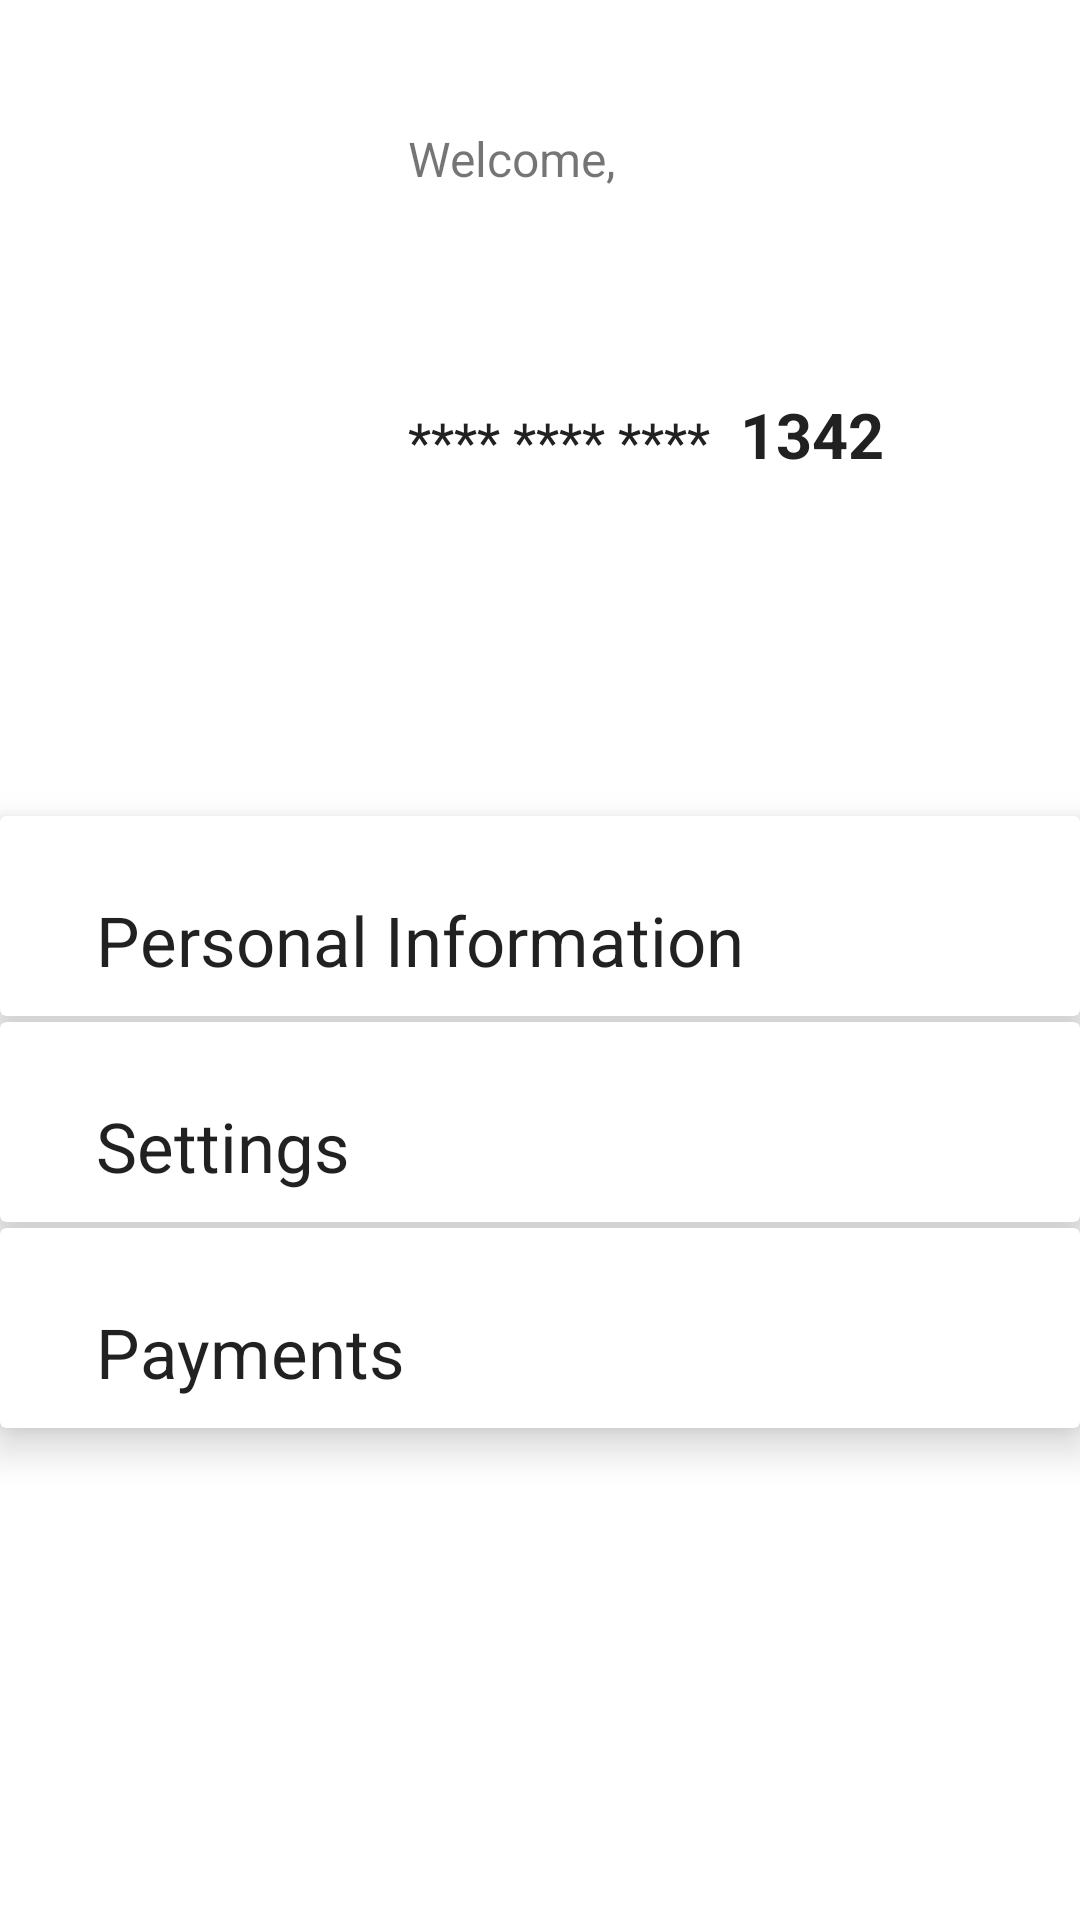

Write the Android layout XML for this screen, with the resource values it uses.
<!-- AndroidManifest.xml: application theme Theme.Imob -->
<!-- res/layout/fragment_more.xml -->
<?xml version="1.0" encoding="utf-8"?>
<LinearLayout xmlns:android="http://schemas.android.com/apk/res/android"
    xmlns:app="http://schemas.android.com/apk/res-auto"
    xmlns:tools="http://schemas.android.com/tools"
    android:layout_width="match_parent"
    android:layout_height="match_parent"
    android:orientation="vertical"
    tools:context=".view.fragment.MoreFragment">

    <androidx.constraintlayout.widget.ConstraintLayout
        android:layout_width="match_parent"
        android:layout_height="wrap_content"
        android:layout_marginBottom="80dp"
        android:padding="32dp">

        <ImageView
            android:id="@+id/iv_profile"
            android:layout_width="72dp"
            android:layout_height="72dp"
            app:layout_constraintStart_toStartOf="parent"
            app:layout_constraintTop_toTopOf="parent"
            android:src="@drawable/ic_baseline_image_24" />

        <TextView
            android:id="@+id/tv_welcome_label"
            android:layout_width="wrap_content"
            android:layout_height="wrap_content"
            android:layout_marginStart="32dp"
            android:layout_marginTop="10dp"
            android:text="@string/welcome"
            android:textSize="16sp"
            app:layout_constraintStart_toEndOf="@+id/iv_profile"
            app:layout_constraintTop_toTopOf="@+id/iv_profile" />

        <TextView
            android:id="@+id/tv_username"
            android:layout_width="wrap_content"
            android:layout_height="wrap_content"
            android:textColor="@color/black"
            android:textSize="28sp"
            android:textStyle="bold"
            app:layout_constraintBottom_toBottomOf="@+id/iv_profile"
            app:layout_constraintStart_toStartOf="@+id/tv_welcome_label"
            app:layout_constraintTop_toBottomOf="@+id/tv_welcome_label"
            tools:text="Bruno" />

        <TextView
            android:id="@+id/more_tv_hidden_cc"
            android:layout_width="wrap_content"
            android:layout_height="wrap_content"
            android:layout_marginTop="32dp"
            android:text="@string/secret"
            android:textColor="@color/gray"
            android:textSize="18sp"
            app:layout_constraintStart_toStartOf="@+id/tv_welcome_label"
            app:layout_constraintTop_toBottomOf="@+id/tv_username" />

        <TextView
            android:id="@+id/tv_cc"
            android:layout_width="wrap_content"
            android:layout_height="wrap_content"
            android:layout_marginStart="10dp"
            android:layout_marginTop="32dp"
            android:text="1342"
            android:textColor="@color/gray"
            android:textSize="21sp"
            android:textStyle="bold"
            app:layout_constraintBottom_toBottomOf="@+id/more_tv_hidden_cc"
            app:layout_constraintStart_toEndOf="@+id/more_tv_hidden_cc" />

    </androidx.constraintlayout.widget.ConstraintLayout>

    <androidx.cardview.widget.CardView
        android:id="@+id/btn_profile"
        style="@style/Theme.Imob.MoreMenuOptionsCardView"
        app:cardElevation="8dp"
        app:contentPaddingBottom="10dp"
        app:contentPaddingTop="10dp">

        <TextView
            style="@style/Theme.Imob.MoreMenuOptions"
            android:text="@string/personal" />

    </androidx.cardview.widget.CardView>

    <androidx.cardview.widget.CardView
        style="@style/Theme.Imob.MoreMenuOptionsCardView"
        app:cardElevation="8dp"
        app:contentPaddingBottom="10dp"
        app:contentPaddingTop="10dp">

        <TextView
            style="@style/Theme.Imob.MoreMenuOptions"
            android:text="@string/settings" />

    </androidx.cardview.widget.CardView>

    <androidx.cardview.widget.CardView
        style="@style/Theme.Imob.MoreMenuOptionsCardView"
        app:cardElevation="8dp"
        app:contentPaddingBottom="10dp"
        app:contentPaddingTop="10dp">

        <TextView
            style="@style/Theme.Imob.MoreMenuOptions"
            android:text="@string/payments" />

    </androidx.cardview.widget.CardView>






</LinearLayout>
<!-- resources referenced by this layout -->
<resources>
  <color name="black">#FF000000</color>
  <color name="gray">#212121</color>
  <color name="red">#FF0340</color>
  <string name="favorites">Favorites</string>
  <string name="log_out">Logout</string>
  <string name="payments">Payments</string>
  <string name="personal">Personal Information</string>
  <string name="secret">**** **** ****</string>
  <string name="settings">Settings</string>
  <string name="welcome">Welcome,</string>
  <style name="Theme.Imob.MoreMenuOptions">
          <item name="android:layout_marginTop">16dp</item>
          <item name="android:gravity">start</item>
          <item name="android:layout_width">match_parent</item>
          <item name="android:layout_height">wrap_content</item>
          <item name="android:paddingStart">32dp</item>
          <item name="android:paddingEnd">32dp</item>
          <item name="android:textSize">23sp</item>
      </style>
  <style name="Theme.Imob.MoreMenuOptionsCardView">
          <item name="android:layout_marginTop">1dp</item>
          <item name="android:layout_marginBottom">1dp</item>
          <item name="android:layout_width">match_parent</item>
          <item name="android:layout_height">wrap_content</item>
      </style>
  <style name="Theme.Imob" parent="Theme.MaterialComponents.Light.NoActionBar">
          
          <item name="colorPrimary">@color/orange</item>
          <item name="colorPrimaryVariant">@color/orange</item>
          <item name="colorOnPrimary">@color/white</item>
          
          <item name="colorSecondary">@color/gray</item>
          <item name="colorSecondaryVariant">@color/gray</item>
          <item name="colorOnSecondary">@color/black</item>
          
          <item name="android:statusBarColor" tools:targetApi="l">@color/black</item>
          
          <item name="bottomSheetDialogTheme">@style/Theme.Imob.AppBottomSheetDialogTheme</item>
      </style>
  <color name="orange">#FE6900</color>
  <color name="white">#F8F5F1</color>
  <style name="Theme.Imob.AppBottomSheetDialogTheme" parent="Theme.Design.Light.BottomSheetDialog">
          <item name="bottomSheetStyle">@style/Theme.Imob.BottomSheet</item>
      </style>
  <style name="Theme.Imob.BottomSheet" parent="Widget.Design.BottomSheet.Modal">
          <item name="android:background">@drawable/bottomsheet_shape</item>
          <item name="behavior_peekHeight">300dp</item>
      </style>
  <!-- drawable bottomsheet_shape (drawable) -->
  <?xml version="1.0" encoding="utf-8"?>
  <shape xmlns:android="http://schemas.android.com/apk/res/android"
      android:shape="rectangle">
  
      <solid android:color="@color/white"/>
      <corners android:topRightRadius="16dp"
          android:topLeftRadius="16dp"/>
      <padding android:left="10dp"
          android:top="10dp"
          android:bottom="10dp"
          android:right="10dp"/>
  
  </shape>
</resources>
